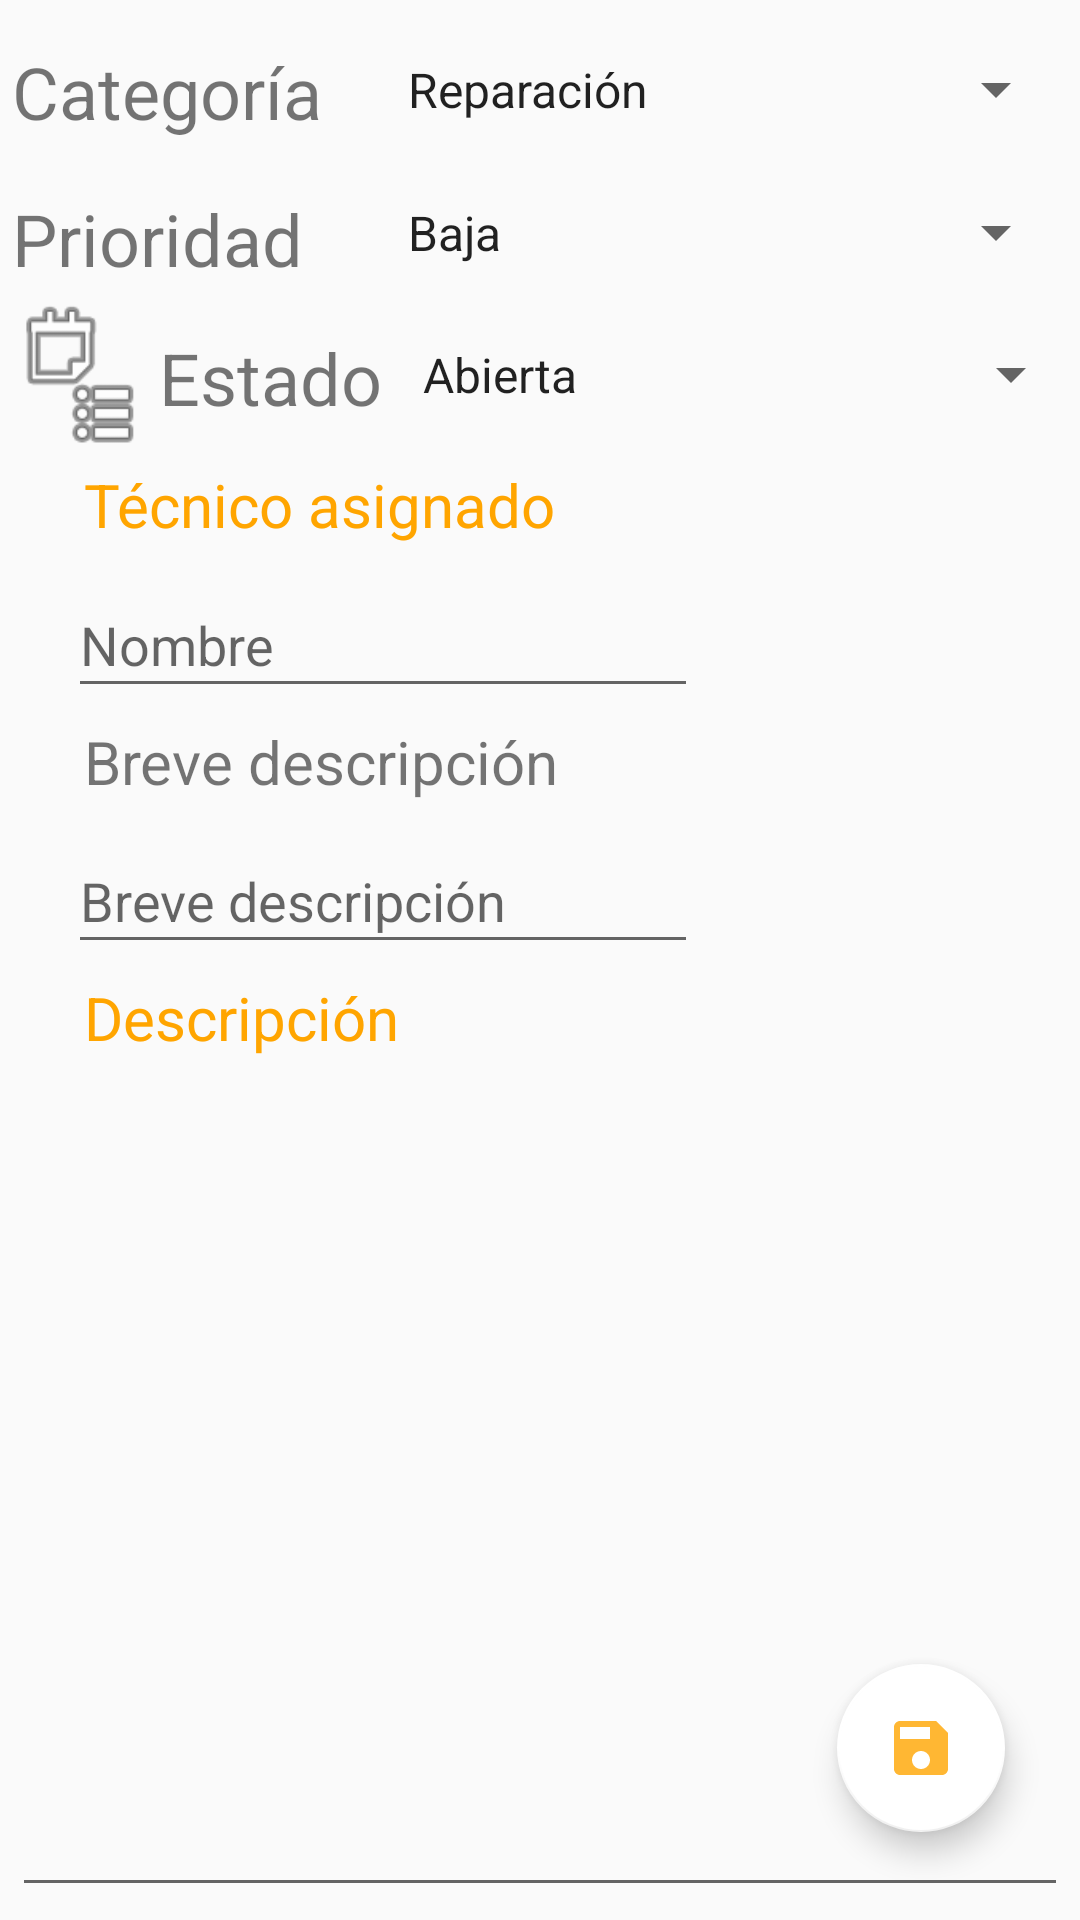

The Android layout XML behind this screen, and the referenced resources:
<!-- AndroidManifest.xml: application theme Theme.Practica4 -->
<!-- res/layout/activity_tarea.xml -->
<?xml version="1.0" encoding="utf-8"?>
<androidx.constraintlayout.widget.ConstraintLayout xmlns:android="http://schemas.android.com/apk/res/android"
    xmlns:app="http://schemas.android.com/apk/res-auto"
    xmlns:tools="http://schemas.android.com/tools"
    android:layout_width="match_parent"
    android:layout_height="match_parent"
    tools:context=".TareaActivity">

    <com.google.android.material.floatingactionbutton.FloatingActionButton
        android:id="@+id/fabSaveTarea"
        android:layout_width="56dp"
        android:layout_height="56dp"
        android:backgroundTint="#FFFFFF"
        android:clickable="true"
        android:contentDescription="@string/AddButton"
        app:backgroundTint="#FFFFFF"
        app:layout_constraintBottom_toBottomOf="parent"
        app:layout_constraintEnd_toEndOf="parent"
        app:layout_constraintHorizontal_bias="0.918"
        app:layout_constraintStart_toStartOf="parent"
        app:layout_constraintTop_toTopOf="parent"
        app:layout_constraintVertical_bias="0.95"
        app:srcCompat="@drawable/ic_main_save"
        tools:ignore="VectorDrawableCompat" />

    <TextView
        android:id="@+id/tvCategoria"
        android:layout_width="120dp"
        android:layout_height="35dp"
        android:text="@string/categoria"
        android:textSize="24sp"
        app:layout_constraintBottom_toTopOf="@+id/tvPrioridad"
        app:layout_constraintEnd_toStartOf="@+id/spnCategoria"
        app:layout_constraintStart_toStartOf="parent"
        app:layout_constraintTop_toTopOf="parent" />

    <TextView
        android:id="@+id/tvPrioridad"
        android:layout_width="120dp"
        android:layout_height="32dp"
        android:text="@string/priopridad"
        android:textSize="24sp"
        app:layout_constraintBottom_toTopOf="@+id/tvEstado"
        app:layout_constraintEnd_toStartOf="@+id/spnPrioridad"
        app:layout_constraintStart_toStartOf="parent"
        app:layout_constraintTop_toBottomOf="@+id/tvCategoria" />

    <TextView
        android:id="@+id/tvEstado"
        android:layout_width="80dp"
        android:layout_height="31dp"
        android:text="@string/estado"
        android:textSize="24sp"
        app:layout_constraintBottom_toTopOf="@+id/tvTecnicoAsig"
        app:layout_constraintEnd_toStartOf="@+id/spnEstado"
        app:layout_constraintStart_toEndOf="@+id/ivEstadoTarea"
        app:layout_constraintTop_toBottomOf="@+id/tvPrioridad" />

    <ImageView
        android:id="@+id/ivEstadoTarea"
        android:layout_width="54dp"
        android:layout_height="51dp"
        app:layout_constraintBottom_toTopOf="@+id/tvTecnicoAsig"
        app:layout_constraintEnd_toStartOf="@+id/tvEstado"
        app:layout_constraintStart_toStartOf="parent"
        app:layout_constraintTop_toBottomOf="@+id/tvPrioridad"
        app:srcCompat="@android:drawable/ic_menu_agenda" />

    <EditText
        android:id="@+id/edtTecnicoAsig"
        style="@style/Widget.AppCompat.EditText"
        android:layout_width="210dp"
        android:layout_height="45dp"
        android:ems="10"
        android:hint="@string/Nombre"
        android:inputType="textPersonName"
        app:layout_constraintBottom_toTopOf="@+id/tvBreveDesc2"
        app:layout_constraintEnd_toEndOf="parent"
        app:layout_constraintHorizontal_bias="0.15"
        app:layout_constraintStart_toStartOf="parent"
        app:layout_constraintTop_toBottomOf="@+id/tvTecnicoAsig" />

    <TextView
        android:id="@+id/tvTecnicoAsig"
        android:layout_width="173dp"
        android:layout_height="32dp"
        android:text="@string/tecnicoAsig"
        android:textColor="@color/colorTarea"
        android:textSize="20dp"
        app:layout_constraintBottom_toTopOf="@+id/edtTecnicoAsig"
        app:layout_constraintEnd_toEndOf="parent"
        app:layout_constraintHorizontal_bias="0.15"
        app:layout_constraintStart_toStartOf="parent"
        app:layout_constraintTop_toBottomOf="@+id/ivEstadoTarea" />

    <TextView
        android:id="@+id/tvBreveDesc2"
        android:layout_width="173dp"
        android:layout_height="32dp"
        android:text="@string/breveDesc"
        android:textSize="20dp"
        app:layout_constraintBottom_toTopOf="@+id/edtBreveDesc"
        app:layout_constraintEnd_toEndOf="parent"
        app:layout_constraintHorizontal_bias="0.15"
        app:layout_constraintStart_toStartOf="parent"
        app:layout_constraintTop_toBottomOf="@+id/edtTecnicoAsig" />

    <EditText
        android:id="@+id/edtBreveDesc"
        android:layout_width="210dp"
        android:layout_height="45dp"
        android:ems="10"
        android:hint="@string/breveDesc"
        android:inputType="text"
        app:layout_constraintBottom_toTopOf="@+id/tvDesc"
        app:layout_constraintEnd_toEndOf="parent"
        app:layout_constraintHorizontal_bias="0.15"
        app:layout_constraintStart_toStartOf="parent"
        app:layout_constraintTop_toBottomOf="@+id/tvBreveDesc2" />

    <TextView
        android:id="@+id/tvDesc"
        android:layout_width="173dp"
        android:layout_height="32dp"
        android:text="@string/Desc"
        android:textColor="@color/colorTarea"
        android:textSize="20dp"
        app:layout_constraintBottom_toTopOf="@+id/edtDesc"
        app:layout_constraintEnd_toEndOf="parent"
        app:layout_constraintHorizontal_bias="0.15"
        app:layout_constraintStart_toStartOf="parent"
        app:layout_constraintTop_toBottomOf="@+id/edtBreveDesc" />

    <EditText
        android:id="@+id/edtDesc"
        android:layout_width="352dp"
        android:layout_height="274dp"
        android:ems="10"
        android:gravity="start|top"
        android:inputType="textMultiLine"
        android:textAllCaps="false"
        app:layout_constraintBottom_toBottomOf="parent"
        app:layout_constraintEnd_toEndOf="parent"
        app:layout_constraintHorizontal_bias="0.508"
        app:layout_constraintStart_toStartOf="parent"
        app:layout_constraintTop_toBottomOf="@+id/tvDesc" />

    <Spinner
        android:id="@+id/spnCategoria"
        android:layout_width="228dp"
        android:layout_height="35dp"
        android:entries="@array/categoria"
        app:layout_constraintBottom_toTopOf="@+id/spnPrioridad"
        app:layout_constraintEnd_toEndOf="parent"
        app:layout_constraintStart_toEndOf="@+id/tvCategoria"
        app:layout_constraintTop_toTopOf="parent" />

    <Spinner
        android:id="@+id/spnEstado"
        android:layout_width="228dp"
        android:layout_height="35dp"
        android:entries="@array/estado"
        app:layout_constraintBottom_toTopOf="@+id/tvTecnicoAsig"
        app:layout_constraintEnd_toEndOf="parent"
        app:layout_constraintStart_toEndOf="@+id/tvEstado"
        app:layout_constraintTop_toBottomOf="@+id/spnPrioridad" />

    <Spinner
        android:id="@+id/spnPrioridad"
        android:layout_width="228dp"
        android:layout_height="35dp"
        android:entries="@array/prioridad"
        app:layout_constraintBottom_toTopOf="@+id/spnEstado"
        app:layout_constraintEnd_toEndOf="parent"
        app:layout_constraintStart_toEndOf="@+id/tvPrioridad"
        app:layout_constraintTop_toBottomOf="@+id/spnCategoria" />
</androidx.constraintlayout.widget.ConstraintLayout>
<!-- resources referenced by this layout -->
<resources>
  <string-array name="categoria">
          <item>Reparación</item>
          <item>Instalación</item>
          <item>Mantenimiento</item>
          <item>Comercial</item>
          <item>otros</item>
          7
      </string-array>
  <string-array name="estado">
          <item>Abierta</item>
          <item>En curso</item>
          <item>Terminada</item>
      </string-array>
  <string-array name="prioridad">
          <item>Baja</item>
          <item>Media</item>
          <item>Alta</item>
      </string-array>
  <color name="colorTarea">#FFFFA500</color>
  <!-- drawable ic_main_save (drawable-anydpi) -->
  <vector xmlns:android="http://schemas.android.com/apk/res/android"
      android:width="24dp"
      android:height="24dp"
      android:viewportWidth="24"
      android:viewportHeight="24"
      android:tint="#FFA500"
      android:alpha="0.8">
    <path
        android:fillColor="@android:color/white"
        android:pathData="M17,3L5,3c-1.11,0 -2,0.9 -2,2v14c0,1.1 0.89,2 2,2h14c1.1,0 2,-0.9 2,-2L21,7l-4,-4zM12,19c-1.66,0 -3,-1.34 -3,-3s1.34,-3 3,-3 3,1.34 3,3 -1.34,3 -3,3zM15,9L5,9L5,5h10v4z"/>
  </vector>
  <string name="AddButton">Botón para añadir tareas</string>
  <string name="Desc">Descripción</string>
  <string name="Nombre">Nombre</string>
  <string name="breveDesc">Breve descripción</string>
  <string name="categoria">Categoría</string>
  <string name="estado">Estado</string>
  <string name="priopridad">Prioridad</string>
  <string name="tecnicoAsig">Técnico asignado</string>
  <style name="Theme.Practica4" parent="Theme.AppCompat.Light.DarkActionBar">
          
          <item name="colorPrimary">@color/purple_500</item>
          <item name="colorPrimaryDark">@color/purple_700</item>
          <item name="colorAccent">@color/teal_200</item>
          
      </style>
  <color name="purple_500">#FF6200EE</color>
  <color name="purple_700">#FF3700B3</color>
  <color name="teal_200">#FF03DAC5</color>
</resources>
